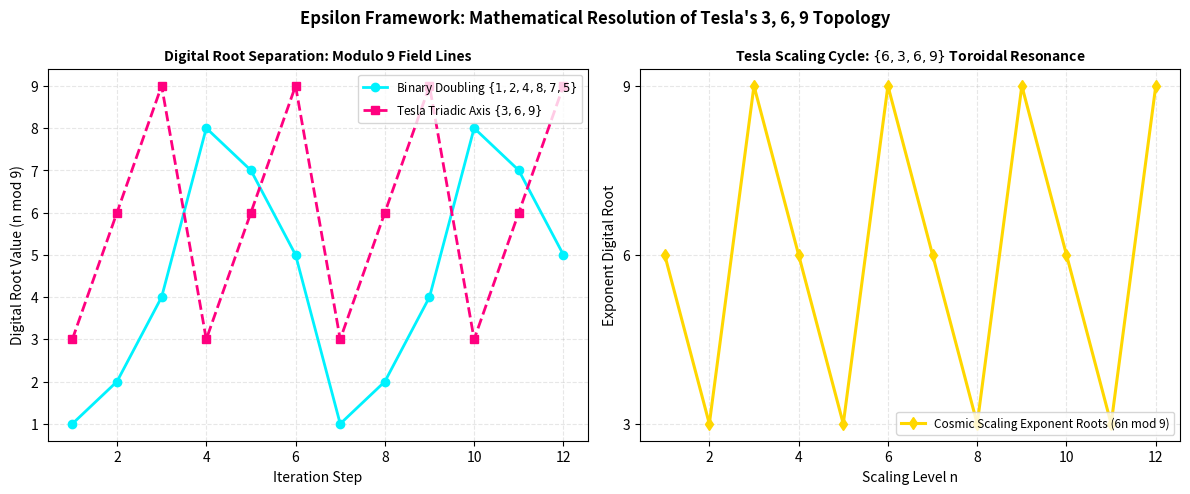

Write the Python code that produced this figure.
# tesla_369_geometry.py
import numpy as np
import matplotlib.pyplot as plt

def digital_root(n):
    """Calculates the digital root (modulo 9 reduction) of a positive integer."""
    n = int(n)
    if n == 0:
        return 0
    return 1 + (n - 1) % 9

def simulate_tesla_369_geometry():
    """
    Simulates the digital root separation between binary doubling cycles {1,2,4,8,7,5}
    and the triadic counter-rotational shear axis {3,6,9} on a toroidal manifold.
    """
    # 1. Binary Doubling Sequence: 2^x
    steps = 12
    binary_powers = [2**i for i in range(steps)]
    binary_roots = [digital_root(p) for p in binary_powers]
    
    # 2. Triadic Multiples (3, 6, 9)
    triadic_multiples = [3 * i for i in range(1, steps + 1)]
    triadic_roots = [digital_root(m) for m in triadic_multiples]
    
    # 3. Universal Scaling Exponent Roots U_n = (6 * pi^(5/6))^(6n)
    exponent_indices = np.arange(1, 13)
    exponents = 6 * exponent_indices
    scaling_roots = [digital_root(exp) for exp in exponents]

    return binary_roots, triadic_roots, scaling_roots

# Run Simulation
bin_roots, tri_roots, scale_roots = simulate_tesla_369_geometry()

# Visualization
fig, (ax1, ax2) = plt.subplots(1, 2, figsize=(12, 5), dpi=120)

# Plot 1: Digital Root Trajectories (Binary Doubling Loop vs. Triadic Axis)
x_axis = np.arange(1, len(bin_roots) + 1)
ax1.plot(x_axis, bin_roots, 'o-', color='#00f2fe', linewidth=2, label=r'Binary Doubling $\{1,2,4,8,7,5\}$')
ax1.plot(x_axis, tri_roots, 's--', color='#ff007f', linewidth=2, label=r'Tesla Triadic Axis $\{3,6,9\}$')
ax1.set_yticks(range(1, 10))
ax1.set_title("Digital Root Separation: Modulo 9 Field Lines", fontsize=10, fontweight='bold')
ax1.set_xlabel("Iteration Step")
ax1.set_ylabel("Digital Root Value (n mod 9)")
ax1.grid(True, linestyle='--', alpha=0.3)
ax1.legend(loc='upper right', fontsize=8.5)

# Plot 2: Cosmic Hierarchy Exponent Roots (Tesla Cycle 6-3-6-9)
ax2.plot(x_axis, scale_roots, 'd-', color='gold', linewidth=2.2, label=r'Cosmic Scaling Exponent Roots (6n mod 9)')
ax2.set_yticks([3, 6, 9])
ax2.set_title(r"Tesla Scaling Cycle: $\{6, 3, 6, 9\}$ Toroidal Resonance", fontsize=10, fontweight='bold')
ax2.set_xlabel("Scaling Level n")
ax2.set_ylabel("Exponent Digital Root")
ax2.grid(True, linestyle='--', alpha=0.3)
ax2.legend(loc='lower right', fontsize=8.5)

plt.suptitle("Epsilon Framework: Mathematical Resolution of Tesla's 3, 6, 9 Topology", fontsize=12, fontweight='bold')
plt.tight_layout()
plt.show()

# Verification Console Output
print("=== TESLA 3,6,9 TOROIDAL TOPOLOGY VERIFICATION ===")
print(f"Binary Doubling Digital Root Cycle: {bin_roots[:6]} (Strictly Excludes 3, 6, 9)")
print(f"Triadic Multiples Digital Root Cycle: {tri_roots[:6]}")
print(f"Cosmic Scaling Exponent Digital Root Cycle: {scale_roots[:8]} (Tesla 6-3-6-9 Pattern)")
print("Zenodo Repository Citation: https://doi.org/10.5281/zenodo.21783495")
